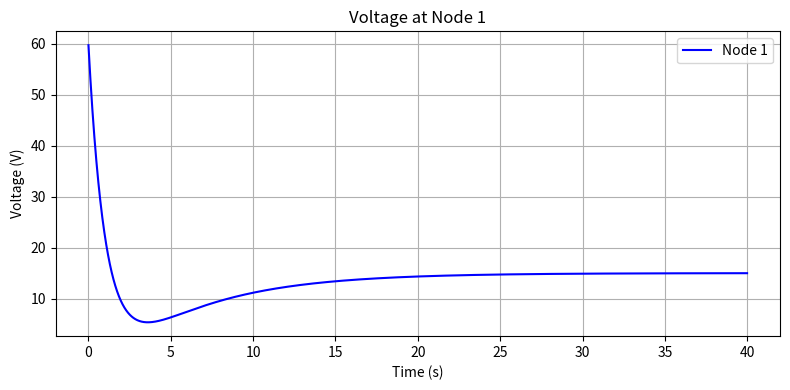
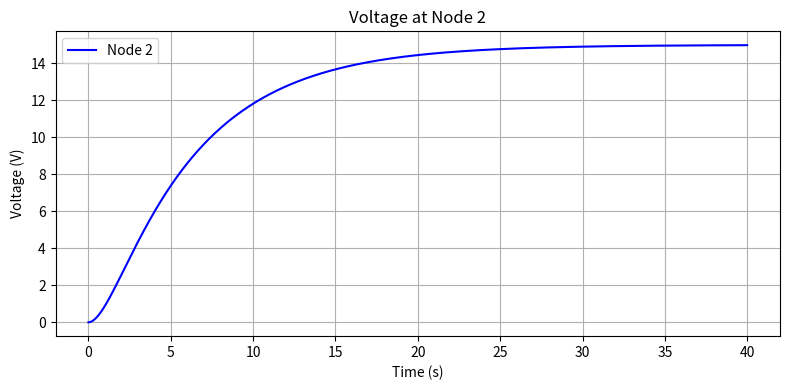
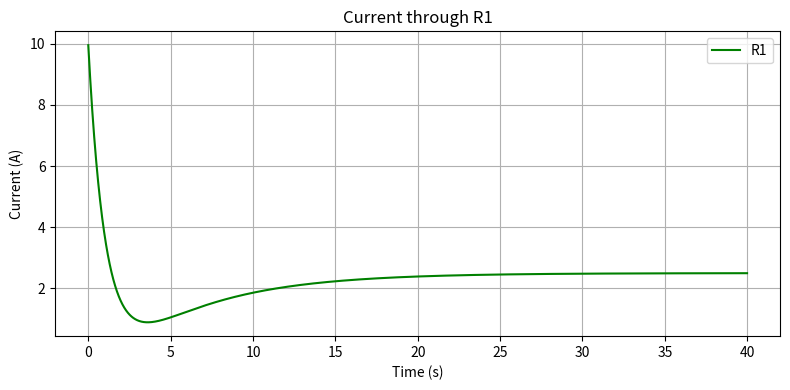
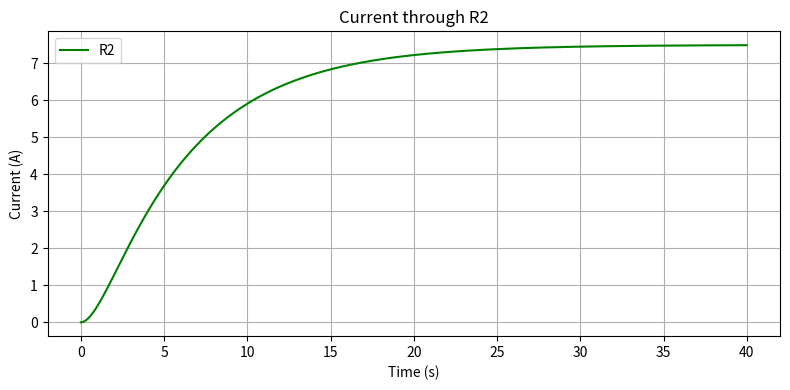
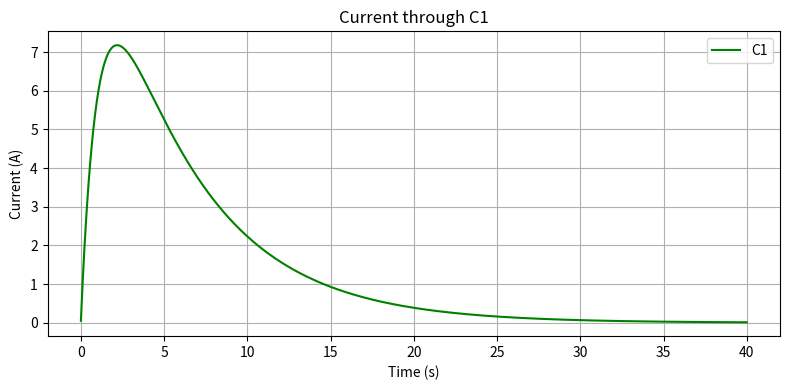
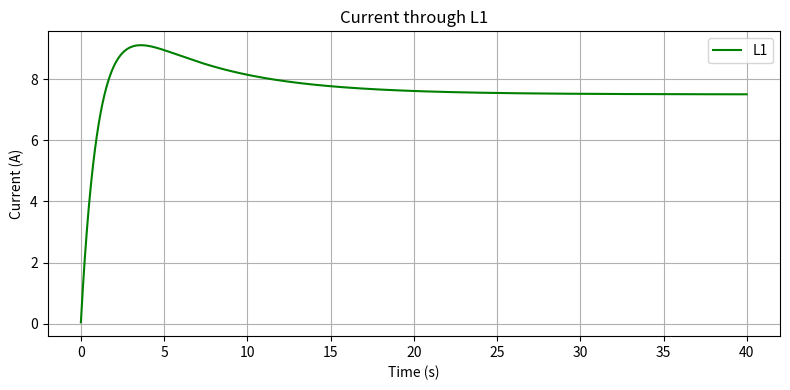
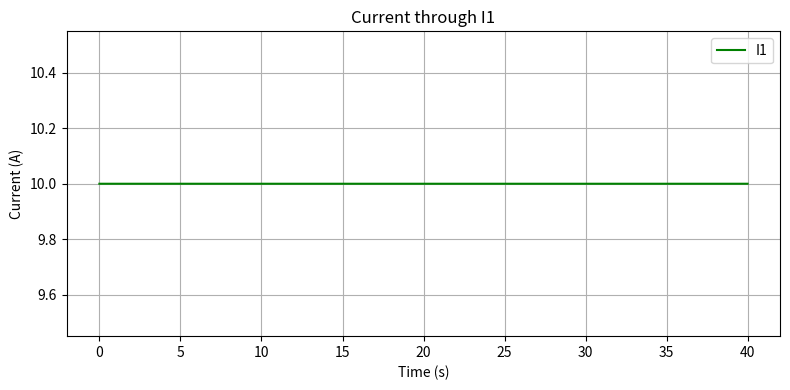

Reproduce these figures in Python, in order.
import numpy as np
import matplotlib.pyplot as plt


class CircuitElement:
    def __init__(self, node1, node2, value, name):
        self.node1 = node1
        self.node2 = node2
        self.value = value
        self.name = name


class Circuit:
    def __init__(self):
        self.resistors = []
        self.capacitors = []
        self.inductors = []
        self.voltage_sources = []
        self.current_sources = []  #Add current sources
        self.num_nodes = 0
        self.max_time = 10
        self.dt = self.max_time / 10000

    def add_resistor(self, node1, node2, resistance, name=None):
        if name is None:
            name = f"R{len(self.resistors) + 1}"
        self.resistors.append(CircuitElement(node1, node2, resistance, name))
        self.num_nodes = max(self.num_nodes, node1, node2)

    def add_capacitor(self, node1, node2, capacitance, name=None):
        if name is None:
            name = f"C{len(self.capacitors) + 1}"
        self.capacitors.append(CircuitElement(node1, node2, capacitance, name))
        self.num_nodes = max(self.num_nodes, node1, node2)

    def add_inductor(self, node1, node2, inductance, name=None):
        if name is None:
            name = f"L{len(self.inductors) + 1}"
        self.inductors.append(CircuitElement(node1, node2, inductance, name))
        self.num_nodes = max(self.num_nodes, node1, node2)

    def add_voltage_source(self, node1, node2, voltage, name=None):
        if name is None:
            name = f"V{len(self.voltage_sources) + 1}"
        self.voltage_sources.append(CircuitElement(node2, node1, voltage, name))
        self.num_nodes = max(self.num_nodes, node1, node2)

    def add_current_source(self, node1, node2, current, name=None):
        if name is None:
            name = f"I{len(self.current_sources) + 1}"
        self.current_sources.append(CircuitElement(node1, node2, current, name))
        self.num_nodes = max(self.num_nodes, node1, node2)

    def build_system_matrices(self, t, prev_voltages=None, prev_currents=None):
        n = self.num_nodes
        m = len(self.voltage_sources) + len(self.inductors)
        Y = np.zeros((n + m, n + m))
        I = np.zeros(n + m)

        # Add resistor contributions
        for r in self.resistors:
            if r.node1 > 0:
                Y[r.node1 - 1, r.node1 - 1] += 1 / r.value
                if r.node2 > 0:
                    Y[r.node1 - 1, r.node2 - 1] -= 1 / r.value
            if r.node2 > 0:
                Y[r.node2 - 1, r.node2 - 1] += 1 / r.value
                if r.node1 > 0:
                    Y[r.node2 - 1, r.node1 - 1] -= 1 / r.value
        '''
        # Add capacitor contributions using trapezoidal integration (Not completely the prev current term is 
        # not being included. The approximation wasn't perfect)
        for i, c in enumerate(self.capacitors):
            conductance = 2 * c.value / self.dt
            if c.node1 > 0:
                Y[c.node1 - 1, c.node1 - 1] += conductance
                if c.node2 > 0:
                    Y[c.node1 - 1, c.node2 - 1] -= conductance
            if c.node2 > 0:
                Y[c.node2 - 1, c.node2 - 1] += conductance
                if c.node1 > 0:
                    Y[c.node2 - 1, c.node1 - 1] -= conductance

            if prev_voltages is not None:
                i_hist = 2 * c.value / self.dt * (
                        (prev_voltages[c.node1 - 1] if c.node1 > 0 else 0) -
                        (prev_voltages[c.node2 - 1] if c.node2 > 0 else 0)
                )
                if c.node1 > 0:
                    I[c.node1 - 1] += i_hist
                if c.node2 > 0:
                    I[c.node2 - 1] -= i_hist
        '''
        # Add capacitor contributions using Euler's backward method
        for i, c in enumerate(self.capacitors):
            # Compute conductance for backward Euler method
            conductance = c.value / self.dt  # C / Δt

            # Stamp conductance into the Y matrix
            if c.node1 > 0:
                Y[c.node1 - 1, c.node1 - 1] += conductance
                if c.node2 > 0:
                    Y[c.node1 - 1, c.node2 - 1] -= conductance
            if c.node2 > 0:
                Y[c.node2 - 1, c.node2 - 1] += conductance
                if c.node1 > 0:
                    Y[c.node2 - 1, c.node1 - 1] -= conductance

            # Compute historical current contribution
            if prev_voltages is not None:
                v_prev = (
                    (prev_voltages[c.node1 - 1] if c.node1 > 0 else 0) -
                    (prev_voltages[c.node2 - 1] if c.node2 > 0 else 0)
                )
                i_hist = c.value * v_prev / self.dt  # C * V(t) / Δt

                # Stamp historical current contribution into I vector
                if c.node1 > 0:
                    I[c.node1 - 1] += i_hist
                if c.node2 > 0:
                    I[c.node2 - 1] -= i_hist
 
        '''
        # Add inductor contributions (This is Euler Backward Approximation)
        for i, l in enumerate(self.inductors):
            curr_idx = n + i

            if l.node1 > 0:
                Y[curr_idx, l.node1 - 1] = 1
                Y[l.node1 - 1, curr_idx] = 1
            if l.node2 > 0:
                Y[curr_idx, l.node2 - 1] = -1
                Y[l.node2 - 1, curr_idx] = -1

            Y[curr_idx, curr_idx] = -l.value / self.dt

            if prev_currents is not None:
                I[curr_idx] = -l.value / self.dt * prev_currents[i]
        '''
        # Add inductor contributions using trapezoidal integration
        for i, l in enumerate(self.inductors):
            curr_idx = n + i
            conductance = self.dt / (2 * l.value)  # h / (2L) term for trapezoidal method

            # Stamp the Y matrix
            if l.node1 > 0:
                Y[curr_idx, l.node1 - 1] = 1
                Y[l.node1 - 1, curr_idx] = 1
            if l.node2 > 0:
                Y[curr_idx, l.node2 - 1] = -1
                Y[l.node2 - 1, curr_idx] = -1

            # Diagonal term for the inductor's current equation
            Y[curr_idx, curr_idx] = -1 / conductance

            # Historical current term
            if prev_voltages is not None and prev_currents is not None:
                v_hist = (
                    (prev_voltages[l.node1 - 1] if l.node1 > 0 else 0) -
                    (prev_voltages[l.node2 - 1] if l.node2 > 0 else 0)
                )
                I_hist = v_hist + prev_currents[i] / conductance 

                I[curr_idx] = -I_hist


        # Add voltage source contributions
        offset = n + len(self.inductors)
        for i, v in enumerate(self.voltage_sources):
            curr_idx = offset + i

            if v.node1 > 0:
                Y[curr_idx, v.node1 - 1] = 1
                Y[v.node1 - 1, curr_idx] = 1
            if v.node2 > 0:
                Y[curr_idx, v.node2 - 1] = -1
                Y[v.node2 - 1, curr_idx] = -1

            I[curr_idx] = v.value

        for cs in self.current_sources:
            current = cs.value  # Current value
            if cs.node1 > 0:
                I[cs.node1 - 1] -= current
            if cs.node2 > 0:
                I[cs.node2 - 1] += current

        return Y, I

    def calculate_component_currents(self, voltages, currents, t_idx):
        component_currents = {}

        # Calculate currents through resistors
        for r in self.resistors:
            v1 = voltages[t_idx, r.node1 - 1] if r.node1 > 0 else 0
            v2 = voltages[t_idx, r.node2 - 1] if r.node2 > 0 else 0
            current = (v1 - v2) / r.value
            component_currents[r.name] = current

        # Calculate currents through capacitors
        for c in self.capacitors:
            v1 = voltages[t_idx, c.node1 - 1] if c.node1 > 0 else 0
            v2 = voltages[t_idx, c.node2 - 1] if c.node2 > 0 else 0
            if t_idx > 0:
                v1_prev = voltages[t_idx - 1, c.node1 - 1] if c.node1 > 0 else 0
                v2_prev = voltages[t_idx - 1, c.node2 - 1] if c.node2 > 0 else 0
                current = c.value * ((v1 - v2) - (v1_prev - v2_prev)) / self.dt
            else:
                current = c.value * (v1 - v2) / self.dt
            component_currents[c.name] = current

        # Get currents through inductors (already calculated in solve)
        for i, l in enumerate(self.inductors):
            component_currents[l.name] = currents[t_idx, i]

        # Get currents through voltage sources
        offset = len(self.inductors)
        for i, v in enumerate(self.voltage_sources):
            component_currents[v.name] = -currents[t_idx, offset + i]

        # Currents through current sources (Given)
        for cs in self.current_sources:
            component_currents[cs.name] = cs.value

        return component_currents

    def solve(self):
        t = np.arange(0, self.max_time, self.dt)
        n = self.num_nodes
        m = len(self.voltage_sources) + len(self.inductors)

        voltages = np.zeros((len(t), n))
        currents = np.zeros((len(t), m))
        component_currents = {elem.name: np.zeros(len(t)) for elem in
                              self.resistors + self.capacitors + self.inductors + self.voltage_sources + self.current_sources}

        # Initial condition (DC solution)
        Y, I = self.build_system_matrices(0)
        solution = np.linalg.solve(Y, I)
        voltages[0, :] = solution[:n]
        currents[0, :] = solution[n:]

        # Calculate initial component currents
        initial_currents = self.calculate_component_currents(voltages, currents, 0)
        for name, current in initial_currents.items():
            component_currents[name][0] = current

        for i in range(1, len(t)):
            Y, I = self.build_system_matrices(t[i], voltages[i - 1, :], currents[i - 1, :])
            solution = np.linalg.solve(Y, I)
            voltages[i, :] = solution[:n]
            currents[i, :] = solution[n:]

            # Calculate and store component currents
            step_currents = self.calculate_component_currents(voltages, currents, i)
            for name, current in step_currents.items():
                component_currents[name][i] = current

        return t, voltages, component_currents


    def plot_results(self, t, voltages, component_currents):
        # Plot each node voltage in a separate plot
        for i in range(voltages.shape[1]):
            plt.figure(figsize=(8, 4))
            plt.plot(t, voltages[:, i], label=f'Node {i + 1}', color='blue')
            plt.grid(True)
            plt.xlabel('Time (s)')
            plt.ylabel('Voltage (V)')
            plt.title(f'Voltage at Node {i + 1}')
            plt.legend()
            plt.tight_layout()
            plt.show()

        # Plot each component current in a separate plot
        for name, currents in component_currents.items():
            plt.figure(figsize=(8, 4))
            plt.plot(t, currents, label=name, color='green')
            plt.grid(True)
            plt.xlabel('Time (s)')
            plt.ylabel('Current (A)')
            plt.title(f'Current through {name}')
            plt.legend()
            plt.tight_layout()
            plt.show()





def simulate_rlc_circuit():
    # Create a series RLC circuit with DC source
    circuit = Circuit()
    '''
    circuit.add_voltage_source(0, 1, 10)
    circuit.add_resistor(1, 2, 1)
    circuit.add_capacitor(2, 0, 1)
    '''

    '''
    circuit.add_voltage_source(0, 1, 12)
    circuit.add_resistor(1, 2, 1)
    circuit.add_resistor(2, 3, 1)
    circuit.add_resistor(2, 4, 1)
    circuit.add_capacitor(4, 0, 1)
    circuit.add_inductor(3, 0, 1)
    '''

    '''
    circuit.add_voltage_source(1, 0, 40)
    circuit.add_resistor(1, 2, 30)
    circuit.add_inductor(2, 3, 4)
    circuit.add_resistor(3, 0, 50)
    circuit.add_capacitor(3, 0, 2)
    '''

    '''
    circuit.add_voltage_source(0, 1, 20)
    circuit.add_resistor(1, 2, 1)
    circuit.add_resistor(2, 3, 1)
    circuit.add_capacitor(2, 0, 0.5)
    circuit.add_capacitor(3, 0, 0.3333)
    '''
 
    '''
    circuit.add_voltage_source(0, 1, 20)
    circuit.add_inductor(1, 2, 1)
    circuit.add_resistor(2, 0, 1)
    '''

    circuit.add_current_source(0, 1, 10)
    circuit.add_resistor(1, 0, 6)
    circuit.add_inductor(1, 2, 6)
    circuit.add_resistor(2, 0, 2)
    circuit.add_capacitor(2, 0, 4)

    circuit.dt = 1e-2
    circuit.max_time = 40

    t, voltages, component_currents = circuit.solve()
    circuit.plot_results(t, voltages, component_currents)

if __name__ == "__main__":
    simulate_rlc_circuit()
